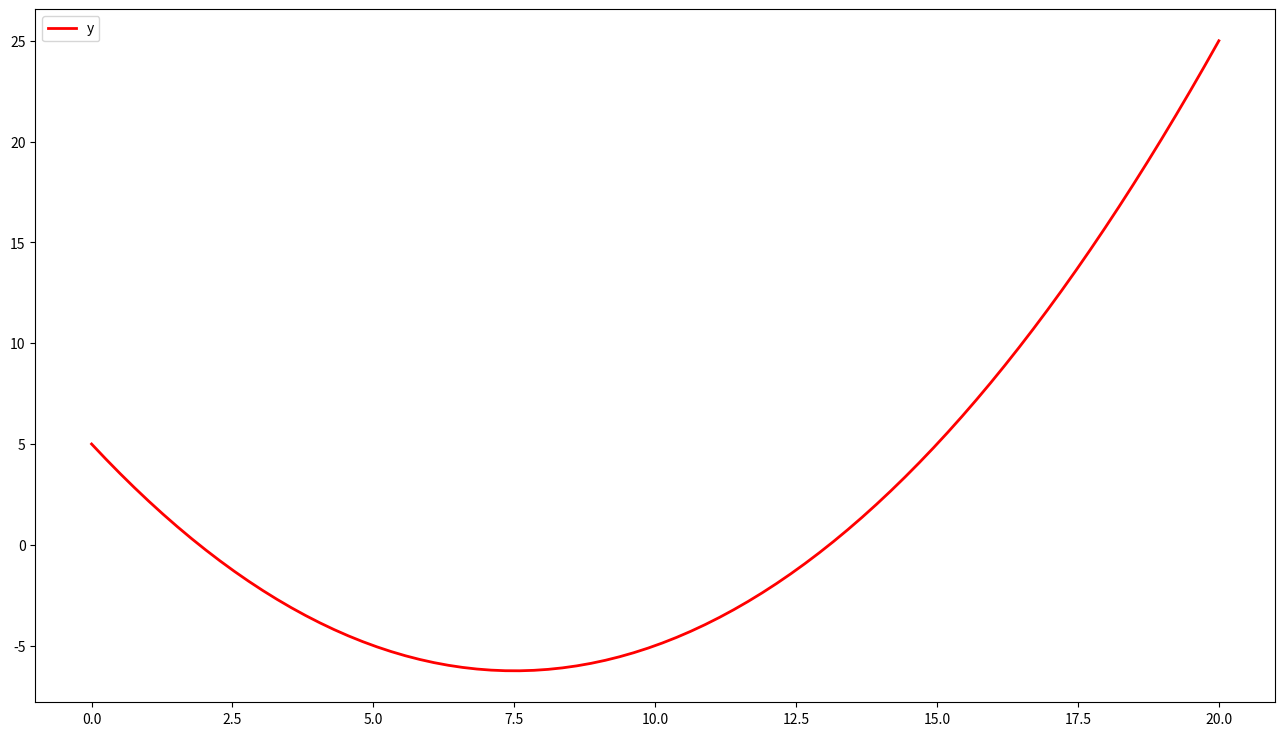
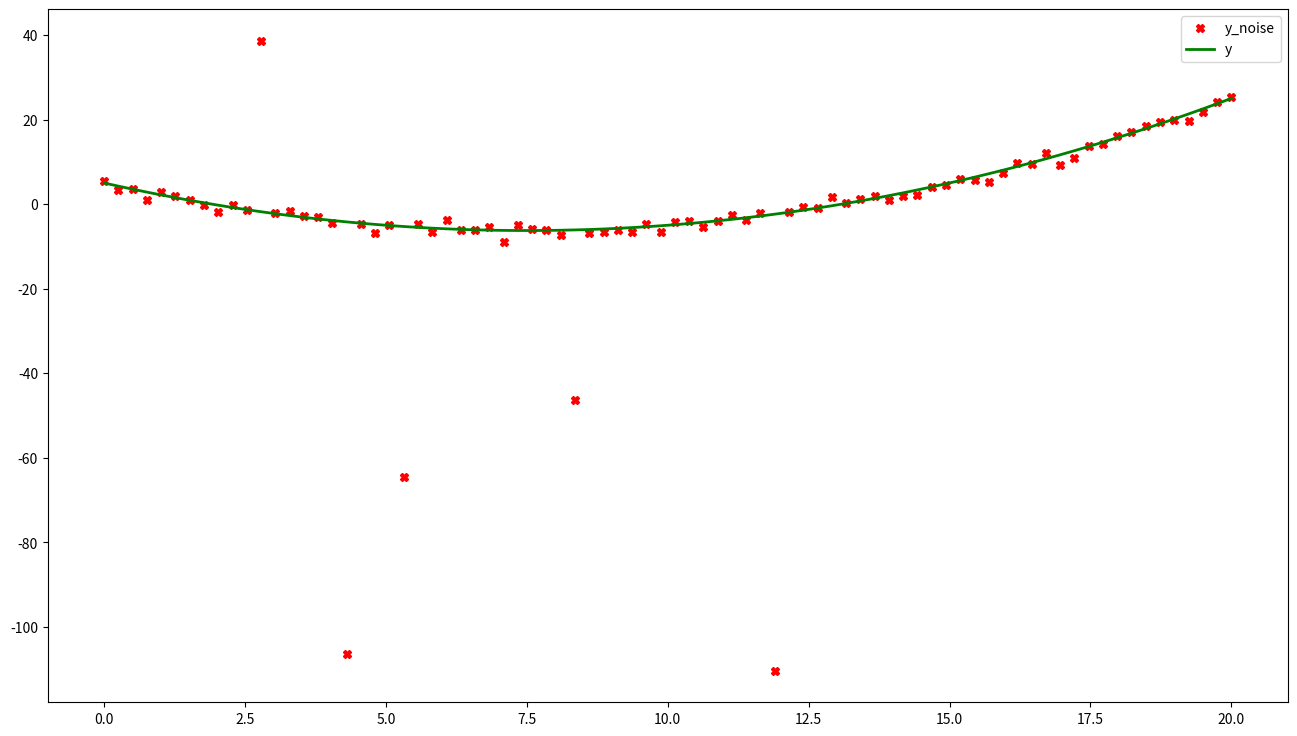
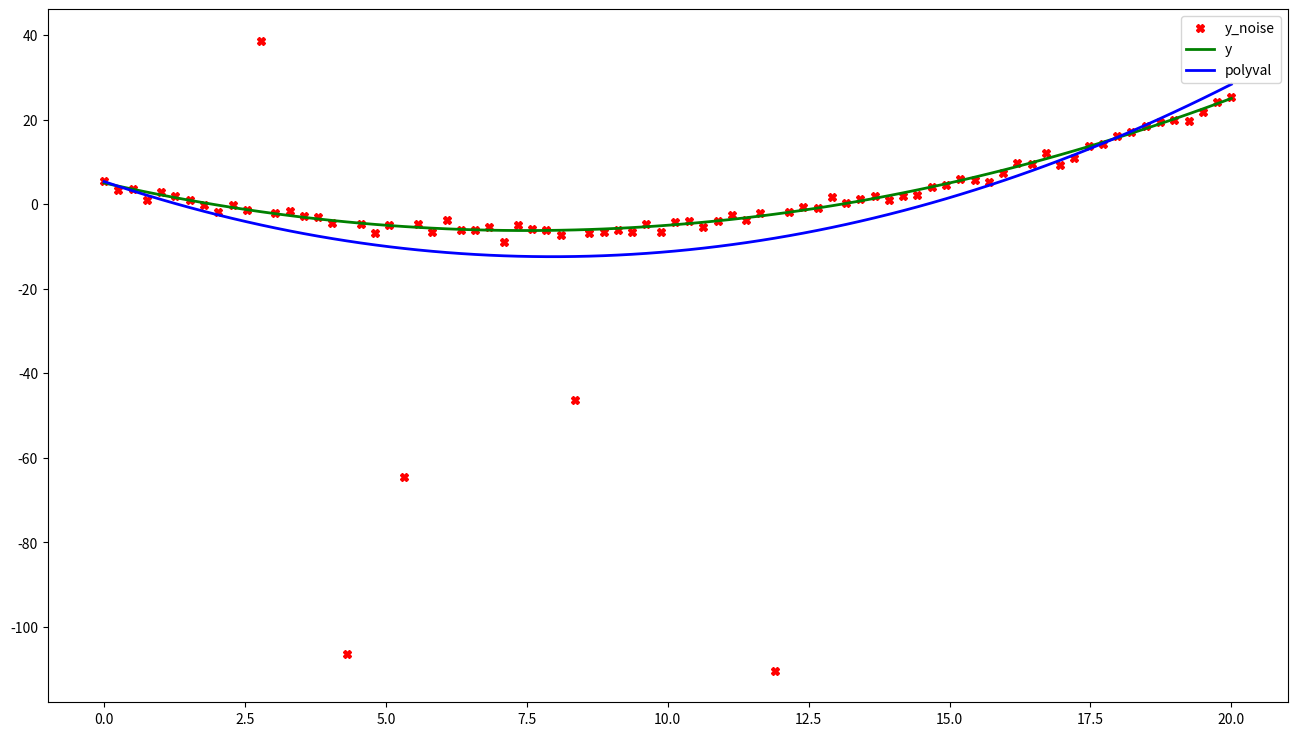
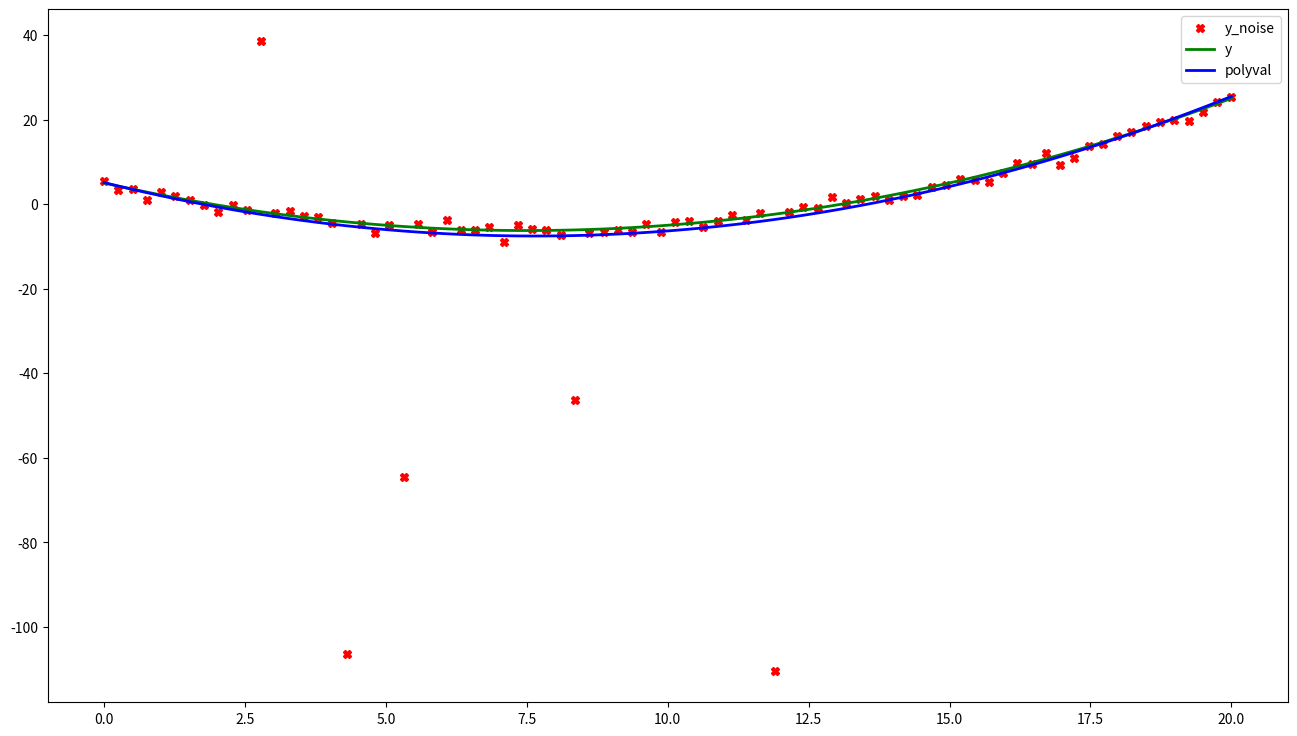

Python code for these plots, in order:
!python -m pip install -r requirements.txt

from sys import float_info

import numpy as np
from numpy.linalg import norm, solve

def ordinary_least_squares(x: np.ndarray, y: np.ndarray, order: int,
        robust: bool = False, delta: float = 1.0, epsilon: float = 1E-7,
        max_iter: int = 100) -> np.ndarray:
    if (not isinstance(x, np.ndarray) or not isinstance(y, np.ndarray)
            or not isinstance(order, int) or not isinstance(robust, bool)
            or not isinstance(delta, float) or not isinstance(epsilon, float)
            or not isinstance(max_iter, int)):
        raise TypeError()
    if (len(x.shape) != 1 or len(x) < 2 or x.shape != y.shape or order < 1
            or delta < float_info.epsilon or epsilon < float_info.epsilon
            or max_iter < 1):
        raise ValueError()

    m = order + 1
    x_upper = np.vander(x, m, increasing=False)
    left, right = x_upper.T @ x_upper, x_upper.T @ y
    beta = solve(left, right)
    if not robust:
        return beta

    for _ in range(max_iter):
        x_upper_beta = x_upper @ beta
        diff = x_upper_beta - y
        cond = np.abs(diff) < delta
        y = np.where(cond, y, x_upper_beta - np.sign(diff) * delta)
        right = x_upper.T @ y
        next_beta = solve(left, right)
        error = norm(next_beta - beta, ord=2)
        beta, next_beta = next_beta, beta
        if (error < epsilon):
            break
    return beta

def f(x: float) -> float:
    return x**2 / 5.0 - 3.0 * x + 5.0

start, stop = 0.0, 20.0
x = np.linspace(start, stop, 80)
f_vectorize = np.vectorize(f)
y = f_vectorize(x)

import matplotlib.pyplot as plt

fig = plt.figure(figsize=(16, 9), dpi=400)
subplot = fig.add_subplot(111, facecolor='#FFFFFF')
subplot.plot(x, y, color='red', lw=2, label='y')
plt.legend()
plt.show()

from math import erfc, sqrt
from numpy.random import choice, normal

n = len(x)
p = erfc(sqrt(2))
typical = normal(loc=0.0, scale=1.0, size=n)
outlier = normal(loc=0.0, scale=100.0, size=n)
cond = choice([False, True], size=n, p=[p, 1.0 - p])
y_noise = y + np.where(cond, typical, outlier)
fig = plt.figure(figsize=(16, 9), dpi=400)
subplot = fig.add_subplot(111, facecolor='#FFFFFF')
subplot.plot(x, y_noise, 'Xr', label='y_noise')
subplot.plot(x, y, color='green', lw=2, label='y')
plt.legend()
plt.show()

poly = ordinary_least_squares(x, y_noise, order=2)
polyval = np.polyval(poly, x)
print(poly)

fig = plt.figure(figsize=(16, 9), dpi=400)
subplot = fig.add_subplot(111, facecolor='#FFFFFF')
subplot.plot(x, y_noise, 'Xr', label='y_noise')
subplot.plot(x, y, color='green', lw=2, label='y')
subplot.plot(x, polyval, color='blue', lw=2, label='polyval')
plt.legend()
plt.show()

poly = ordinary_least_squares(x, y_noise, order=2, robust=True, delta = 5.0)
polyval = np.polyval(poly, x)
print(poly)

fig = plt.figure(figsize=(16, 9), dpi=400)
subplot = fig.add_subplot(111, facecolor='#FFFFFF')
subplot.plot(x, y_noise, 'Xr', label='y_noise')
subplot.plot(x, y, color='green', lw=2, label='y')
subplot.plot(x, polyval, color='blue', lw=2, label='polyval')
plt.legend()
plt.show()